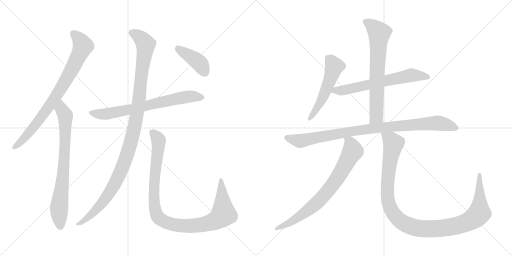
t = 0.00 s
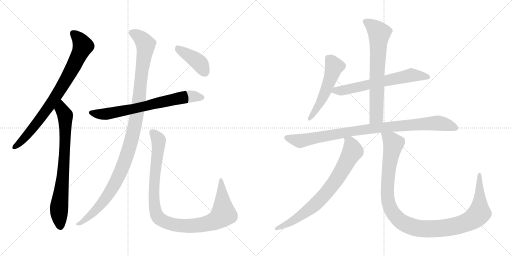
t = 2.15 s
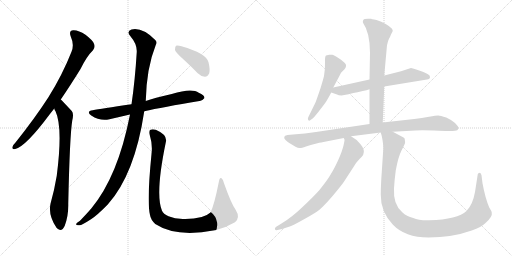
t = 4.30 s
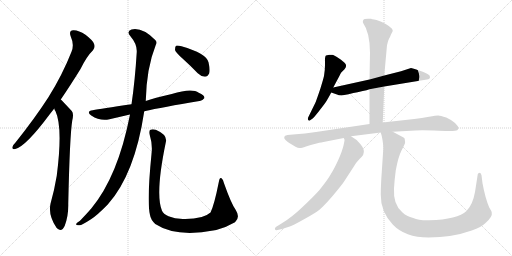
t = 6.45 s
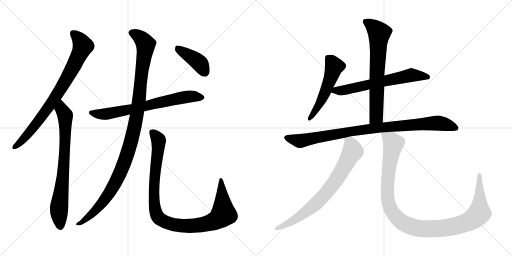
t = 8.60 s
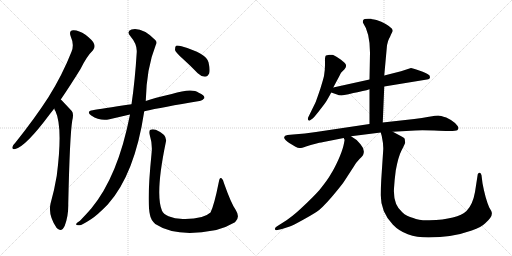
t = 10.75 s

The animated SVG that drew these frames (rendered in a browser with its animation timeline set to each time). Animation: 12 CSS @keyframes rules; one cycle of 10.75 s.

<svg version="1.1" viewBox="0 0 2048 1024" xmlns="http://www.w3.org/2000/svg">
  <g stroke="lightgray" stroke-dasharray="1,1" stroke-width="1" transform="scale(4, 4)">
    <line x1="0" y1="0" x2="256" y2="256"></line>
    <line x1="256" y1="0" x2="0" y2="256"></line>
    <line x1="128" y1="0" x2="128" y2="256"></line>
    <line x1="0" y1="128" x2="256" y2="128"></line>
    <line x1="256" y1="0" x2="512" y2="256"></line>
    <line x1="512" y1="0" x2="256" y2="256"></line>
    <line x1="384" y1="0" x2="384" y2="256"></line>
    <line x1="256" y1="128" x2="512" y2="128"></line>
  </g>
<g transform="scale(1, -1) translate(0, -850)">
   <style type="text/css">
    @keyframes keyframes0 {
      from {
       stroke: black;
       stroke-dashoffset: 809;
       stroke-width: 128;
       }
       72% {
       animation-timing-function: step-end;
       stroke: black;
       stroke-dashoffset: 0;
       stroke-width: 128;
       }
       to {
       stroke: black;
       stroke-width: 1024;
       }
       }
       #make-me-a-hanzi-animation-0 {
         animation: keyframes0 0.908366s both;
         animation-delay: 0.000000s;
         animation-timing-function: linear;
       }
    @keyframes keyframes1 {
      from {
       stroke: black;
       stroke-dashoffset: 759;
       stroke-width: 128;
       }
       71% {
       animation-timing-function: step-end;
       stroke: black;
       stroke-dashoffset: 0;
       stroke-width: 128;
       }
       to {
       stroke: black;
       stroke-width: 1024;
       }
       }
       #make-me-a-hanzi-animation-1 {
         animation: keyframes1 0.867676s both;
         animation-delay: 0.908366s;
         animation-timing-function: linear;
       }
    @keyframes keyframes2 {
      from {
       stroke: black;
       stroke-dashoffset: 705;
       stroke-width: 128;
       }
       70% {
       animation-timing-function: step-end;
       stroke: black;
       stroke-dashoffset: 0;
       stroke-width: 128;
       }
       to {
       stroke: black;
       stroke-width: 1024;
       }
       }
       #make-me-a-hanzi-animation-2 {
         animation: keyframes2 0.823730s both;
         animation-delay: 1.776042s;
         animation-timing-function: linear;
       }
    @keyframes keyframes3 {
      from {
       stroke: black;
       stroke-dashoffset: 1123;
       stroke-width: 128;
       }
       79% {
       animation-timing-function: step-end;
       stroke: black;
       stroke-dashoffset: 0;
       stroke-width: 128;
       }
       to {
       stroke: black;
       stroke-width: 1024;
       }
       }
       #make-me-a-hanzi-animation-3 {
         animation: keyframes3 1.163900s both;
         animation-delay: 2.599772s;
         animation-timing-function: linear;
       }
    @keyframes keyframes4 {
      from {
       stroke: black;
       stroke-dashoffset: 1027;
       stroke-width: 128;
       }
       77% {
       animation-timing-function: step-end;
       stroke: black;
       stroke-dashoffset: 0;
       stroke-width: 128;
       }
       to {
       stroke: black;
       stroke-width: 1024;
       }
       }
       #make-me-a-hanzi-animation-4 {
         animation: keyframes4 1.085775s both;
         animation-delay: 3.763672s;
         animation-timing-function: linear;
       }
    @keyframes keyframes5 {
      from {
       stroke: black;
       stroke-dashoffset: 406;
       stroke-width: 128;
       }
       57% {
       animation-timing-function: step-end;
       stroke: black;
       stroke-dashoffset: 0;
       stroke-width: 128;
       }
       to {
       stroke: black;
       stroke-width: 1024;
       }
       }
       #make-me-a-hanzi-animation-5 {
         animation: keyframes5 0.580404s both;
         animation-delay: 4.849447s;
         animation-timing-function: linear;
       }
    @keyframes keyframes6 {
      from {
       stroke: black;
       stroke-dashoffset: 531;
       stroke-width: 128;
       }
       63% {
       animation-timing-function: step-end;
       stroke: black;
       stroke-dashoffset: 0;
       stroke-width: 128;
       }
       to {
       stroke: black;
       stroke-width: 1024;
       }
       }
       #make-me-a-hanzi-animation-6 {
         animation: keyframes6 0.682129s both;
         animation-delay: 5.429850s;
         animation-timing-function: linear;
       }
    @keyframes keyframes7 {
      from {
       stroke: black;
       stroke-dashoffset: 641;
       stroke-width: 128;
       }
       68% {
       animation-timing-function: step-end;
       stroke: black;
       stroke-dashoffset: 0;
       stroke-width: 128;
       }
       to {
       stroke: black;
       stroke-width: 1024;
       }
       }
       #make-me-a-hanzi-animation-7 {
         animation: keyframes7 0.771647s both;
         animation-delay: 6.111979s;
         animation-timing-function: linear;
       }
    @keyframes keyframes8 {
      from {
       stroke: black;
       stroke-dashoffset: 693;
       stroke-width: 128;
       }
       69% {
       animation-timing-function: step-end;
       stroke: black;
       stroke-dashoffset: 0;
       stroke-width: 128;
       }
       to {
       stroke: black;
       stroke-width: 1024;
       }
       }
       #make-me-a-hanzi-animation-8 {
         animation: keyframes8 0.813965s both;
         animation-delay: 6.883626s;
         animation-timing-function: linear;
       }
    @keyframes keyframes9 {
      from {
       stroke: black;
       stroke-dashoffset: 940;
       stroke-width: 128;
       }
       75% {
       animation-timing-function: step-end;
       stroke: black;
       stroke-dashoffset: 0;
       stroke-width: 128;
       }
       to {
       stroke: black;
       stroke-width: 1024;
       }
       }
       #make-me-a-hanzi-animation-9 {
         animation: keyframes9 1.014974s both;
         animation-delay: 7.697591s;
         animation-timing-function: linear;
       }
    @keyframes keyframes10 {
      from {
       stroke: black;
       stroke-dashoffset: 762;
       stroke-width: 128;
       }
       71% {
       animation-timing-function: step-end;
       stroke: black;
       stroke-dashoffset: 0;
       stroke-width: 128;
       }
       to {
       stroke: black;
       stroke-width: 1024;
       }
       }
       #make-me-a-hanzi-animation-10 {
         animation: keyframes10 0.870117s both;
         animation-delay: 8.712565s;
         animation-timing-function: linear;
       }
    @keyframes keyframes11 {
      from {
       stroke: black;
       stroke-dashoffset: 1132;
       stroke-width: 128;
       }
       79% {
       animation-timing-function: step-end;
       stroke: black;
       stroke-dashoffset: 0;
       stroke-width: 128;
       }
       to {
       stroke: black;
       stroke-width: 1024;
       }
       }
       #make-me-a-hanzi-animation-11 {
         animation: keyframes11 1.171224s both;
         animation-delay: 9.582682s;
         animation-timing-function: linear;
       }
</style>
<path d="M 243 452 Q 280 506 322 574 Q 347 625 372 649 Q 382 661 376 675 Q 372 688 342 711 Q 314 730 293 729 Q 274 728 283 704 Q 298 671 286 643 Q 249 549 193 460 Q 138 375 62 280 Q 52 270 50 263 Q 46 251 61 254 Q 103 264 199 393 L 217 416 L 243 452 Z" fill="lightgray"></path> 
<path d="M 217 416 Q 218 410 222 405 Q 252 341 227 147 Q 218 92 202 35 Q 192 -10 226 -61 Q 227 -61 229 -64 Q 247 -80 259 -53 Q 274 -13 273 34 Q 279 307 289 368 Q 296 395 287 406 Q 248 448 243 452 C 222 473 205 443 217 416 Z" fill="lightgray"></path> 
<path d="M 577 405 Q 649 421 798 446 Q 808 445 818 458 Q 818 470 795 479 Q 768 500 687 474 Q 615 458 583 446 L 526 433 Q 403 415 371 409 Q 343 405 365 388 Q 401 364 438 373 L 520 392 L 577 405 Z" fill="lightgray"></path> 
<path d="M 520 392 Q 472 145 365 16 Q 346 -6 320 -33 Q 307 -40 305 -45 Q 301 -52 318 -51 Q 327 -51 364 -27 Q 389 -11 431 32 Q 539 152 577 405 L 583 446 Q 586 578 623 670 Q 630 682 621 690 Q 569 742 526 732 Q 505 725 521 706 Q 549 673 547 642 Q 540 527 526 433 L 520 392 Z" fill="lightgray"></path> 
<path d="M 606 234 Q 587 44 600 -10 Q 603 -29 621 -46 Q 705 -101 859 -71 Q 862 -70 865 -70 Q 902 -61 940 -39 Q 962 -20 943 10 Q 925 35 896 117 Q 893 133 885 138 Q 878 141 875 121 Q 857 30 842 0 Q 812 -28 731 -26 Q 698 -25 674 -15 Q 653 -6 648 7 Q 620 73 663 280 Q 672 310 623 331 Q 610 335 602 331 Q 595 328 599 310 Q 611 271 606 234 Z" fill="lightgray"></path> 
<path d="M 729 617 Q 760 589 791 557 Q 804 544 820 543 Q 830 543 837 557 Q 841 572 834 601 Q 825 637 726 665 Q 710 669 704 667 Q 700 663 700 650 Q 703 640 729 617 Z" fill="lightgray"></path> 
<path d="M 1333 500 L 1357 545 Q 1363 558 1365 560 L 1378 573 Q 1390 588 1379 598 Q 1375 603 1355 617 Q 1335 630 1329 631 L 1317 631 L 1304 628 Q 1299 624 1300 601 Q 1301 577 1296 546 Q 1295 540 1282 497 Q 1263 441 1261 438 L 1233 381 Q 1230 374 1233 370 Q 1236 365 1242 370 L 1252 377 Q 1261 386 1284 416 Q 1307 445 1310 453 Q 1314 459 1325 480 L 1333 500 Z" fill="lightgray"></path> 
<path d="M 1644 578 L 1604 565 L 1537 548 L 1478 532 L 1333 500 C 1304 494 1297 490 1325 480 L 1348 472 Q 1354 468 1366 468 L 1394 473 Q 1415 480 1430 481 Q 1478 492 1478 493 L 1537 504 L 1708 532 Q 1720 533 1720 542 Q 1720 550 1710 554 Q 1704 558 1691 563 L 1665 572 Q 1649 578 1644 578 Z" fill="lightgray"></path> 
<path d="M 1537 548 L 1548 669 Q 1552 688 1556 695 Q 1560 701 1564 712 L 1571 726 Q 1571 731 1567 736 Q 1547 756 1506 770 L 1491 773 Q 1487 773 1485 775 L 1483 775 Q 1456 777 1453 770 Q 1450 762 1452 759 Q 1480 719 1480 639 L 1478 532 L 1478 493 L 1478 354 C 1478 324 1530 330 1531 360 L 1537 504 L 1537 548 Z" fill="lightgray"></path> 
<path d="M 1478 354 L 1264 322 Q 1221 316 1172 312 L 1150 310 Q 1138 308 1137 302 Q 1135 296 1143 289 Q 1150 282 1157 278 L 1182 263 Q 1193 257 1200 258 Q 1206 258 1224 264 Q 1241 270 1266 276 Q 1290 282 1294 282 L 1375 298 L 1404 305 L 1523 320 L 1571 323 L 1661 328 Q 1688 330 1756 327 L 1783 326 Q 1824 325 1829 329 Q 1833 332 1834 338 Q 1834 344 1820 358 Q 1805 371 1785 380 Q 1761 388 1753 388 Q 1744 388 1716 383 Q 1688 377 1657 374 L 1531 360 L 1478 354 Z" fill="lightgray"></path> 
<path d="M 1375 298 L 1378 291 Q 1379 290 1374 268 Q 1369 246 1353 210 Q 1336 173 1323 153 Q 1311 131 1277 89 Q 1250 59 1208 20 Q 1166 -20 1129 -42 L 1113 -52 Q 1097 -60 1100 -67 Q 1101 -72 1110 -70 L 1128 -66 L 1159 -56 Q 1171 -52 1209 -31 Q 1247 -10 1267 3 Q 1287 16 1326 61 Q 1364 106 1375 122 L 1414 182 Q 1424 200 1438 214 Q 1452 227 1453 232 Q 1461 251 1442 273 Q 1427 293 1404 305 C 1378 321 1371 325 1375 298 Z" fill="lightgray"></path> 
<path d="M 1523 320 L 1527 306 Q 1534 273 1533 252 L 1525 131 Q 1523 95 1523 72 Q 1522 4 1571 -48 Q 1620 -100 1714 -100 Q 1808 -100 1887 -72 Q 1926 -58 1942 -42 Q 1971 -17 1967 0 Q 1966 6 1957 20 Q 1941 57 1930 117 L 1926 149 Q 1924 158 1919 159 Q 1912 159 1911 153 L 1900 82 Q 1891 31 1866 6 Q 1831 -28 1717 -31 Q 1674 -32 1653 -22 Q 1626 -16 1609 1 Q 1572 32 1576 96 Q 1578 131 1583 168 Q 1593 223 1606 248 Q 1619 273 1620 277 Q 1621 281 1619 293 Q 1620 298 1603 306 L 1571 323 C 1545 337 1516 349 1523 320 Z" fill="lightgray"></path> 
      <clipPath id="make-me-a-hanzi-clip-0">
      <path d="M 243 452 Q 280 506 322 574 Q 347 625 372 649 Q 382 661 376 675 Q 372 688 342 711 Q 314 730 293 729 Q 274 728 283 704 Q 298 671 286 643 Q 249 549 193 460 Q 138 375 62 280 Q 52 270 50 263 Q 46 251 61 254 Q 103 264 199 393 L 217 416 L 243 452 Z" fill="lightgray"></path>
      </clipPath>
      <path clip-path="url(#make-me-a-hanzi-clip-0)" d="M 293 714 L 320 690 L 332 666 L 299 595 L 242 493 L 163 377 L 96 295 L 59 263 " fill="none" id="make-me-a-hanzi-animation-0" stroke-dasharray="681 1362" stroke-linecap="round"></path>

      <clipPath id="make-me-a-hanzi-clip-1">
      <path d="M 217 416 Q 218 410 222 405 Q 252 341 227 147 Q 218 92 202 35 Q 192 -10 226 -61 Q 227 -61 229 -64 Q 247 -80 259 -53 Q 274 -13 273 34 Q 279 307 289 368 Q 296 395 287 406 Q 248 448 243 452 C 222 473 205 443 217 416 Z" fill="lightgray"></path>
      </clipPath>
      <path clip-path="url(#make-me-a-hanzi-clip-1)" d="M 240 445 L 247 411 L 261 389 L 254 163 L 236 13 L 242 -52 " fill="none" id="make-me-a-hanzi-animation-1" stroke-dasharray="631 1262" stroke-linecap="round"></path>

      <clipPath id="make-me-a-hanzi-clip-2">
      <path d="M 577 405 Q 649 421 798 446 Q 808 445 818 458 Q 818 470 795 479 Q 768 500 687 474 Q 615 458 583 446 L 526 433 Q 403 415 371 409 Q 343 405 365 388 Q 401 364 438 373 L 520 392 L 577 405 Z" fill="lightgray"></path>
      </clipPath>
      <path clip-path="url(#make-me-a-hanzi-clip-2)" d="M 366 399 L 427 394 L 704 456 L 775 465 L 807 460 " fill="none" id="make-me-a-hanzi-animation-2" stroke-dasharray="577 1154" stroke-linecap="round"></path>

      <clipPath id="make-me-a-hanzi-clip-3">
      <path d="M 520 392 Q 472 145 365 16 Q 346 -6 320 -33 Q 307 -40 305 -45 Q 301 -52 318 -51 Q 327 -51 364 -27 Q 389 -11 431 32 Q 539 152 577 405 L 583 446 Q 586 578 623 670 Q 630 682 621 690 Q 569 742 526 732 Q 505 725 521 706 Q 549 673 547 642 Q 540 527 526 433 L 520 392 Z" fill="lightgray"></path>
      </clipPath>
      <path clip-path="url(#make-me-a-hanzi-clip-3)" d="M 528 718 L 569 692 L 582 663 L 549 399 L 523 277 L 477 149 L 433 70 L 350 -23 L 312 -46 " fill="none" id="make-me-a-hanzi-animation-3" stroke-dasharray="995 1990" stroke-linecap="round"></path>

      <clipPath id="make-me-a-hanzi-clip-4">
      <path d="M 606 234 Q 587 44 600 -10 Q 603 -29 621 -46 Q 705 -101 859 -71 Q 862 -70 865 -70 Q 902 -61 940 -39 Q 962 -20 943 10 Q 925 35 896 117 Q 893 133 885 138 Q 878 141 875 121 Q 857 30 842 0 Q 812 -28 731 -26 Q 698 -25 674 -15 Q 653 -6 648 7 Q 620 73 663 280 Q 672 310 623 331 Q 610 335 602 331 Q 595 328 599 310 Q 611 271 606 234 Z" fill="lightgray"></path>
      </clipPath>
      <path clip-path="url(#make-me-a-hanzi-clip-4)" d="M 609 322 L 631 296 L 635 274 L 617 117 L 619 22 L 630 -15 L 650 -33 L 698 -50 L 772 -54 L 825 -46 L 871 -27 L 894 -2 L 885 131 " fill="none" id="make-me-a-hanzi-animation-4" stroke-dasharray="899 1798" stroke-linecap="round"></path>

      <clipPath id="make-me-a-hanzi-clip-5">
      <path d="M 729 617 Q 760 589 791 557 Q 804 544 820 543 Q 830 543 837 557 Q 841 572 834 601 Q 825 637 726 665 Q 710 669 704 667 Q 700 663 700 650 Q 703 640 729 617 Z" fill="lightgray"></path>
      </clipPath>
      <path clip-path="url(#make-me-a-hanzi-clip-5)" d="M 709 661 L 722 647 L 791 604 L 818 562 " fill="none" id="make-me-a-hanzi-animation-5" stroke-dasharray="278 556" stroke-linecap="round"></path>

      <clipPath id="make-me-a-hanzi-clip-6">
      <path d="M 1333 500 L 1357 545 Q 1363 558 1365 560 L 1378 573 Q 1390 588 1379 598 Q 1375 603 1355 617 Q 1335 630 1329 631 L 1317 631 L 1304 628 Q 1299 624 1300 601 Q 1301 577 1296 546 Q 1295 540 1282 497 Q 1263 441 1261 438 L 1233 381 Q 1230 374 1233 370 Q 1236 365 1242 370 L 1252 377 Q 1261 386 1284 416 Q 1307 445 1310 453 Q 1314 459 1325 480 L 1333 500 Z" fill="lightgray"></path>
      </clipPath>
      <path clip-path="url(#make-me-a-hanzi-clip-6)" d="M 1313 619 L 1337 584 L 1328 553 L 1279 433 L 1238 376 " fill="none" id="make-me-a-hanzi-animation-6" stroke-dasharray="403 806" stroke-linecap="round"></path>

      <clipPath id="make-me-a-hanzi-clip-7">
      <path d="M 1644 578 L 1604 565 L 1537 548 L 1478 532 L 1333 500 C 1304 494 1297 490 1325 480 L 1348 472 Q 1354 468 1366 468 L 1394 473 Q 1415 480 1430 481 Q 1478 492 1478 493 L 1537 504 L 1708 532 Q 1720 533 1720 542 Q 1720 550 1710 554 Q 1704 558 1691 563 L 1665 572 Q 1649 578 1644 578 Z" fill="lightgray"></path>
      </clipPath>
      <path clip-path="url(#make-me-a-hanzi-clip-7)" d="M 1332 483 L 1436 501 L 1645 550 L 1709 543 " fill="none" id="make-me-a-hanzi-animation-7" stroke-dasharray="513 1026" stroke-linecap="round"></path>

      <clipPath id="make-me-a-hanzi-clip-8">
      <path d="M 1537 548 L 1548 669 Q 1552 688 1556 695 Q 1560 701 1564 712 L 1571 726 Q 1571 731 1567 736 Q 1547 756 1506 770 L 1491 773 Q 1487 773 1485 775 L 1483 775 Q 1456 777 1453 770 Q 1450 762 1452 759 Q 1480 719 1480 639 L 1478 532 L 1478 493 L 1478 354 C 1478 324 1530 330 1531 360 L 1537 504 L 1537 548 Z" fill="lightgray"></path>
      </clipPath>
      <path clip-path="url(#make-me-a-hanzi-clip-8)" d="M 1462 764 L 1493 744 L 1517 717 L 1505 384 L 1484 362 " fill="none" id="make-me-a-hanzi-animation-8" stroke-dasharray="565 1130" stroke-linecap="round"></path>

      <clipPath id="make-me-a-hanzi-clip-9">
      <path d="M 1478 354 L 1264 322 Q 1221 316 1172 312 L 1150 310 Q 1138 308 1137 302 Q 1135 296 1143 289 Q 1150 282 1157 278 L 1182 263 Q 1193 257 1200 258 Q 1206 258 1224 264 Q 1241 270 1266 276 Q 1290 282 1294 282 L 1375 298 L 1404 305 L 1523 320 L 1571 323 L 1661 328 Q 1688 330 1756 327 L 1783 326 Q 1824 325 1829 329 Q 1833 332 1834 338 Q 1834 344 1820 358 Q 1805 371 1785 380 Q 1761 388 1753 388 Q 1744 388 1716 383 Q 1688 377 1657 374 L 1531 360 L 1478 354 Z" fill="lightgray"></path>
      </clipPath>
      <path clip-path="url(#make-me-a-hanzi-clip-9)" d="M 1148 299 L 1209 287 L 1443 330 L 1714 356 L 1758 357 L 1823 338 " fill="none" id="make-me-a-hanzi-animation-9" stroke-dasharray="812 1624" stroke-linecap="round"></path>

      <clipPath id="make-me-a-hanzi-clip-10">
      <path d="M 1375 298 L 1378 291 Q 1379 290 1374 268 Q 1369 246 1353 210 Q 1336 173 1323 153 Q 1311 131 1277 89 Q 1250 59 1208 20 Q 1166 -20 1129 -42 L 1113 -52 Q 1097 -60 1100 -67 Q 1101 -72 1110 -70 L 1128 -66 L 1159 -56 Q 1171 -52 1209 -31 Q 1247 -10 1267 3 Q 1287 16 1326 61 Q 1364 106 1375 122 L 1414 182 Q 1424 200 1438 214 Q 1452 227 1453 232 Q 1461 251 1442 273 Q 1427 293 1404 305 C 1378 321 1371 325 1375 298 Z" fill="lightgray"></path>
      </clipPath>
      <path clip-path="url(#make-me-a-hanzi-clip-10)" d="M 1383 297 L 1400 281 L 1411 245 L 1335 116 L 1249 22 L 1177 -30 L 1106 -65 " fill="none" id="make-me-a-hanzi-animation-10" stroke-dasharray="634 1268" stroke-linecap="round"></path>

      <clipPath id="make-me-a-hanzi-clip-11">
      <path d="M 1523 320 L 1527 306 Q 1534 273 1533 252 L 1525 131 Q 1523 95 1523 72 Q 1522 4 1571 -48 Q 1620 -100 1714 -100 Q 1808 -100 1887 -72 Q 1926 -58 1942 -42 Q 1971 -17 1967 0 Q 1966 6 1957 20 Q 1941 57 1930 117 L 1926 149 Q 1924 158 1919 159 Q 1912 159 1911 153 L 1900 82 Q 1891 31 1866 6 Q 1831 -28 1717 -31 Q 1674 -32 1653 -22 Q 1626 -16 1609 1 Q 1572 32 1576 96 Q 1578 131 1583 168 Q 1593 223 1606 248 Q 1619 273 1620 277 Q 1621 281 1619 293 Q 1620 298 1603 306 L 1571 323 C 1545 337 1516 349 1523 320 Z" fill="lightgray"></path>
      </clipPath>
      <path clip-path="url(#make-me-a-hanzi-clip-11)" d="M 1529 314 L 1555 297 L 1573 273 L 1552 134 L 1553 41 L 1560 18 L 1580 -13 L 1626 -49 L 1675 -63 L 1738 -65 L 1813 -56 L 1882 -33 L 1917 -3 L 1919 151 " fill="none" id="make-me-a-hanzi-animation-11" stroke-dasharray="1004 2008" stroke-linecap="round"></path>

</g>
</svg>
